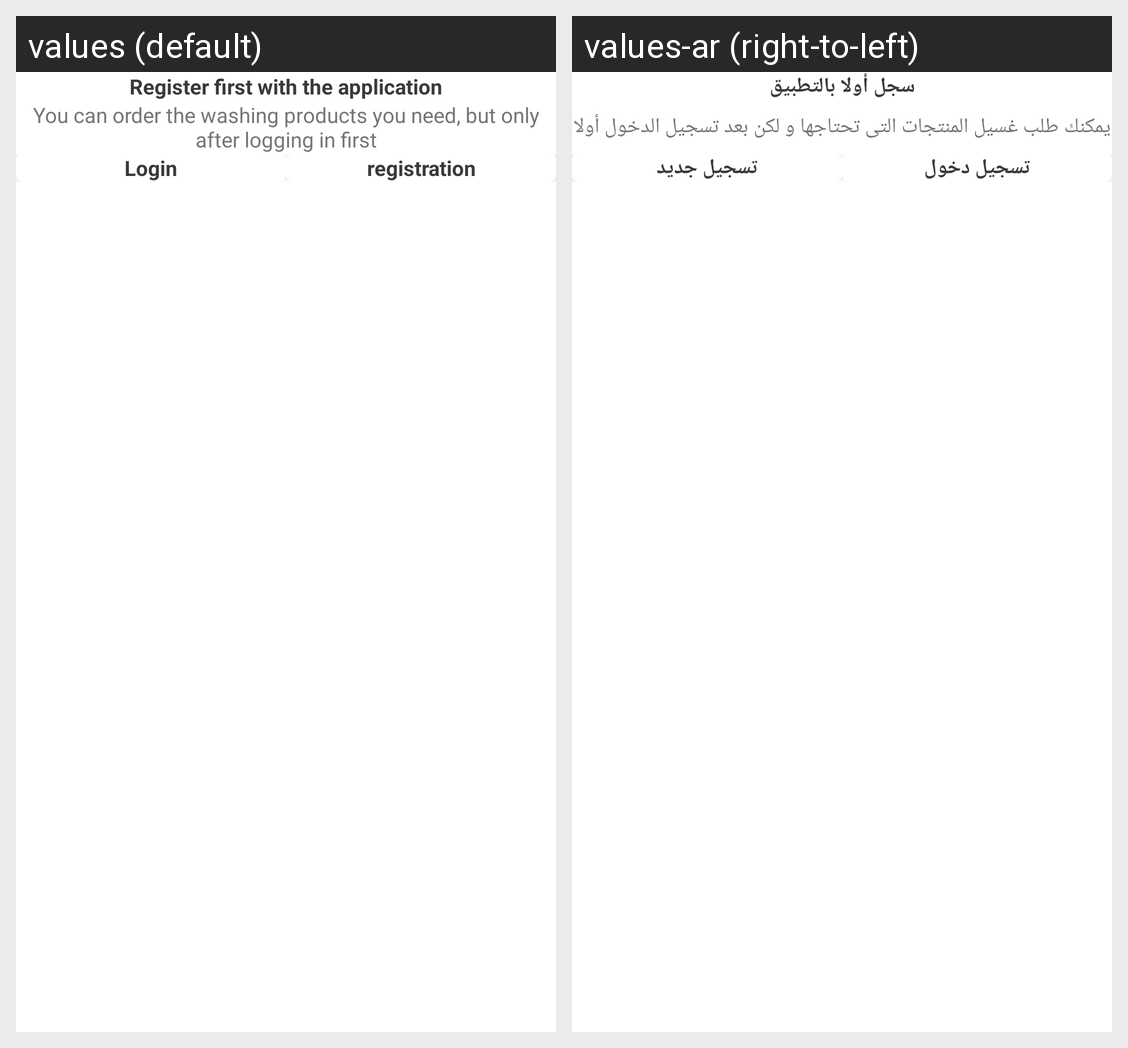

Strings drawn on this Android screen and how each of the app's shown locales translates them:
Android screen res/layout/dialog_login_first_sheet.xml rendered under 2 locales, left to right: values (default), values-ar (right-to-left). Device: Nexus 5 (rendered at 1080×1920; each locale shown at half size, 540×960, under a caption strip naming it); theme Theme.AghslilniDelivery.
Strings drawn on this screen, with the default value and each locale's value (text and hints the layout hard-codes, and strings that could not be matched under every locale, appear in the picture but are not listed):

signin_first
  values: Register first with the application
  values-ar: سجل أولا بالتطبيق

sign_in_
  values: You can order the washing products you need, but only after logging in first
  values-ar: يمكنك طلب غسيل المنتجات التى تحتاجها و لكن بعد تسجيل الدخول أولا

login
  values: Login
  values-ar: تسجيل دخول

signup_now
  values: registration
  values-ar: تسجيل جديد
